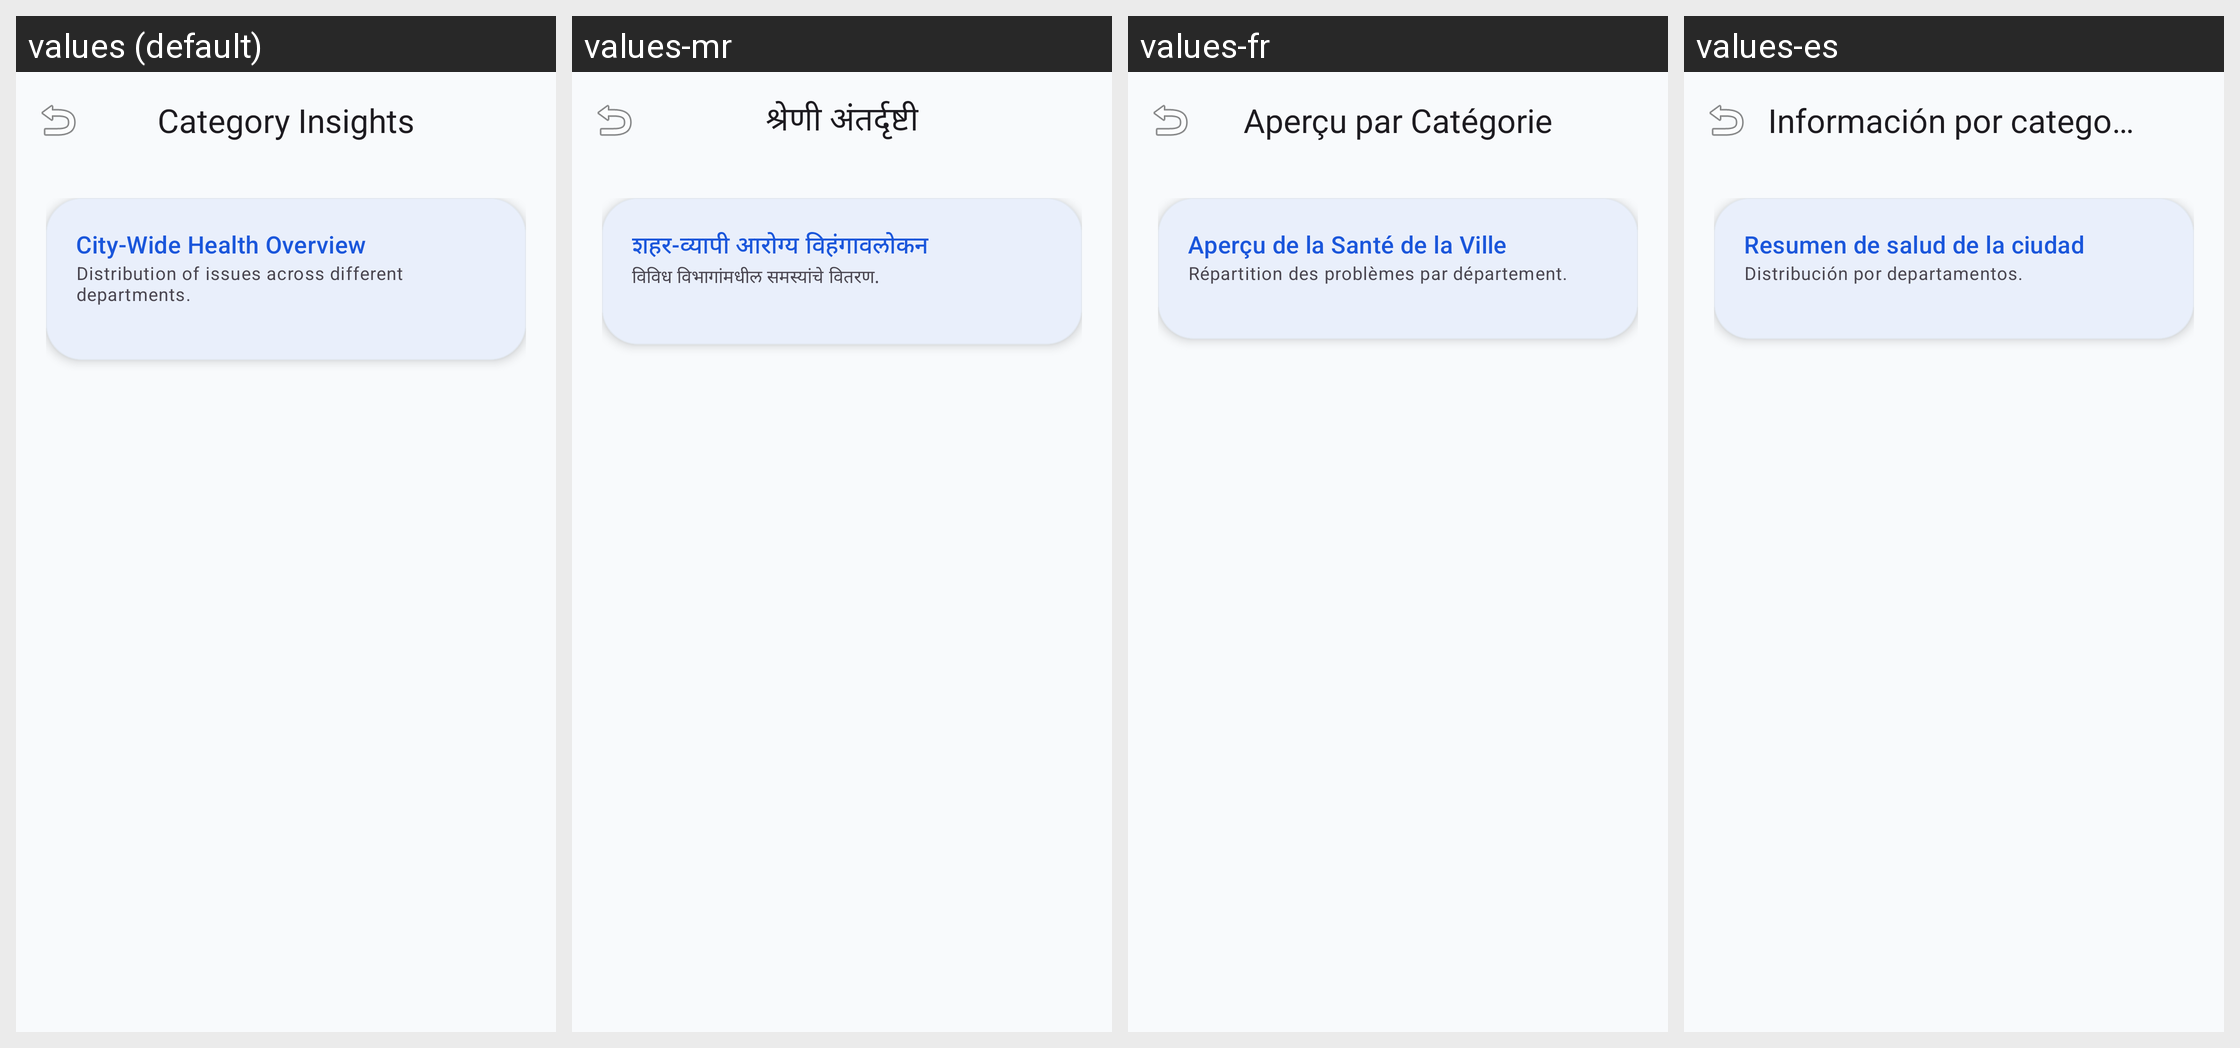

This grid shows one Android layout under several languages. Give, for every string resource on the screen, its name, the default text and each shown locale's text.
Android screen res/layout/activity_category_insight.xml rendered under 4 locales, left to right: values (default), values-mr, values-fr, values-es. Device: Nexus 5 (rendered at 1080×1920; each locale shown at half size, 540×960, under a caption strip naming it); theme Theme.CivSetu.
Other locales in the repository, not shown: values-bn, values-de, values-gu, values-hi, values-kn, values-ml, values-pa, values-ta, values-te, values-ur.
Strings drawn on this screen, with the default value and each locale's value (text and hints the layout hard-codes, and strings that could not be matched under every locale, appear in the picture but are not listed):

category_insights
  values: Category Insights
  values-mr: श्रेणी अंतर्दृष्टी
  values-fr: Aperçu par Catégorie
  values-es: Información por categoría

city_health_overview
  values: City-Wide Health Overview
  values-mr: शहर-व्यापी आरोग्य विहंगावलोकन
  values-fr: Aperçu de la Santé de la Ville
  values-es: Resumen de salud de la ciudad

dept_distribution
  values: Distribution of issues across different departments.
  values-mr: विविध विभागांमधील समस्यांचे वितरण.
  values-fr: Répartition des problèmes par département.
  values-es: Distribución por departamentos.
